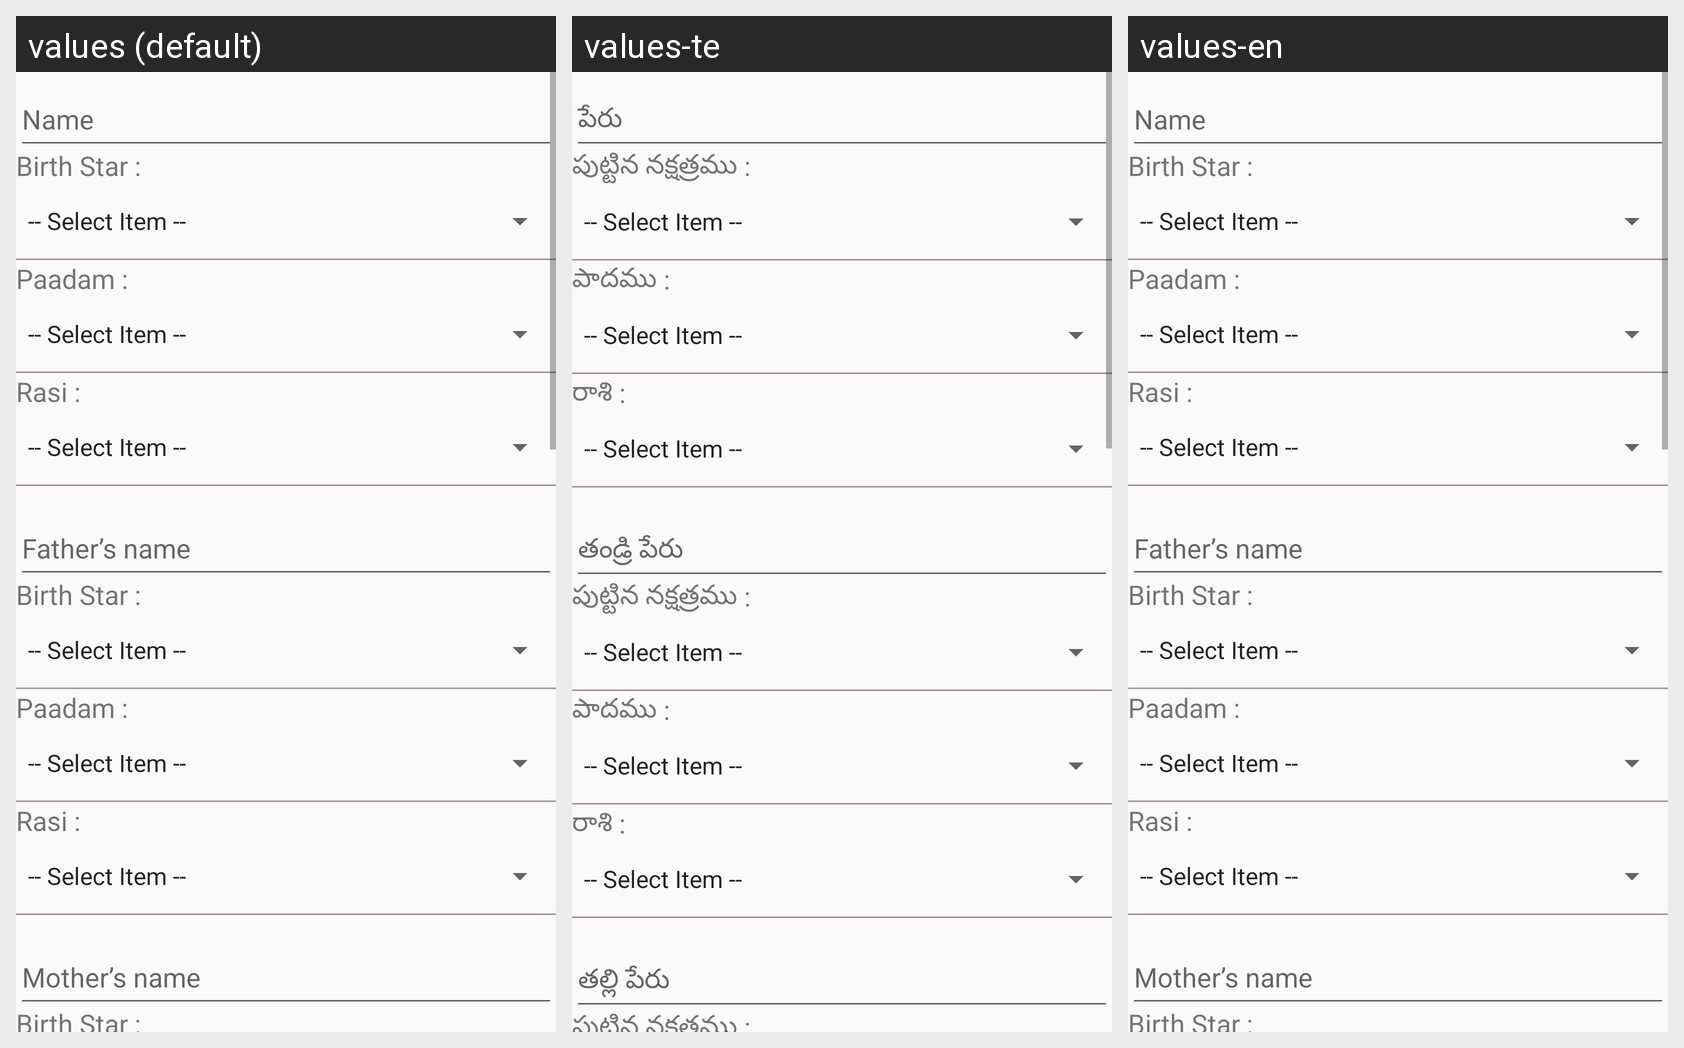

This grid shows one Android layout under several languages. Give, for every string resource on the screen, its name, the default text and each shown locale's text.
Android screen res/layout/layout_upanayanam.xml rendered under 3 locales, left to right: values (default), values-te, values-en. Device: Nexus 5 (rendered at 1080×1920; each locale shown at half size, 540×960, under a caption strip naming it); theme AppTheme.
Strings drawn on this screen, with the default value and each locale's value (text and hints the layout hard-codes, and strings that could not be matched under every locale, appear in the picture but are not listed):

name
  values: Name
  values-te: పేరు
  values-en: Name

birth_star
  values: Birth Star :
  values-te: పుట్టిన నక్షత్రము :
  values-en: Birth Star :

paddam
  values: Paadam :
  values-te: పాదము :
  values-en: Paadam :

rasi
  values: Rasi :
  values-te: రాశి :
  values-en: Rasi :

father_name
  values: Father’s name
  values-te: తండ్రి పేరు
  values-en: Father’s name

mother_name
  values: Mother’s name
  values-te: తల్లి పేరు
  values-en: Mother’s name
